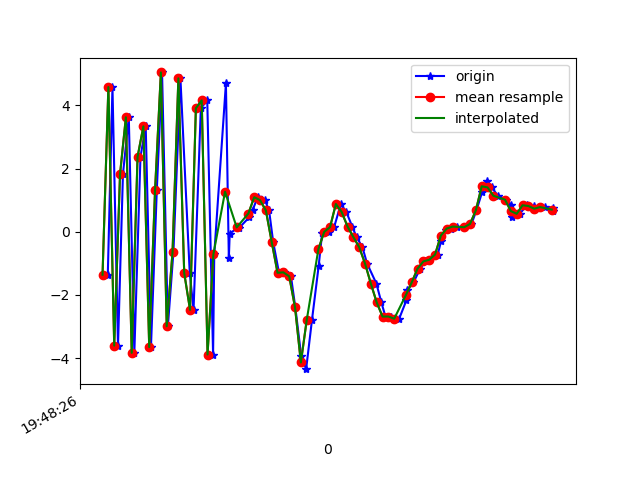

The file beside this chart, header and first rows:
1617738506958, 434143592599198, -1.3615768, 1.0315924, -6.831471
1617738506974, 434143611829968, 4.582, 2.18, 4.97
1617738506993, 434143631060738, -3.606, 0.6885, 2.657
1617738507010, 434143650291508, 1.828, 1.894, -6.197
1617738507030, 434143669522278, 3.625, 2.268, 7.46
1617738507049, 434143688753048, -3.835, 0.8411, 0.3155
1617738507070, 434143707983818, 2.369, 1.93, -6.062
1617738507088, 434143727214588, 3.339, 2.224, 7.276
1617738507106, 434143746445358, -3.653, 0.7808, 1.074
1617738507126, 434143765676128, 1.31, 1.915, -6.517
1617738507144, 434143784906898, 5.045, 2.395, 5.763
1617738507164, 434143804137668, -2.994, 1.054, 3.76
1617738507183, 434143823368438, -0.641, 1.484, -6.762
1617738507207, 434143842599208, 4.859, 2.63, 2.834
1617738507239, 434143861829978, -1.306, 1.528, 7.397
1617738507252, 434143881060748, -2.474, 0.8851, -4.739
1617738507277, 434143900291518, 3.911, 2.255, -3.723
1617738507299, 434143919522288, 4.161, 2.373, 7.746
1617738507319, 434143938753058, -3.888, 1.106, 2.493
1617738507323, 434143957983828, -0.7169, 1.745, -7.076
1617738507363, 434143977214598, 4.698, 2.63, 1.848
1617738507373, 434143996445368, -0.8381, 1.71, -2.451
1617738507376, 434144015676138, -0.06117, 1.934, -0.2838
1617738507406, 434144034906908, 0.1463, 2.023, 0.06017
1617738507409, 434144054137678, 0.1286, 2.268, -1.183
1617738507443, 434144073368448, 0.4579, 2.629, -2.549
1617738507455, 434144092599218, 0.6967, 3.375, -4.259
1617738507472, 434144111829988, 1.095, 2.546, -3.616
1617738507497, 434144131060758, 0.9986, 1.859, -3.463
1617738507511, 434144150291528, 0.6755, 2.929, -4.962
1617738507525, 434144169522298, -0.3235, 3.273, -4.689
1617738507545, 434144188753068, -1.3, 1.582, -3.204
1617738507562, 434144207983838, -1.287, 1.601, -3.058
1617738507586, 434144227214608, -1.412, 1.316, -2.344
1617738507601, 434144246445378, -2.398, 0.5973, 0.4414
1617738507621, 434144265676148, -3.93, -0.816, 3.717
1617738507638, 434144284906918, -4.353, -0.4332, 4.557
1617738507658, 434144304137688, -2.799, -0.7986, 5.334
1617738507681, 434144323368458, -1.083, -2.284, 8.631
1617738507693, 434144342599228, -0.02657, -1.869, 10.54
1617738507715, 434144361959471, -0.003401, -1.114, 9.857
1617738507734, 434144381190241, 0.1459, -1.232, 10.4
1617738507757, 434144400421011, 0.8776, -0.9786, 9.91
1617738507776, 434144419651781, 0.6229, -0.8635, 8.839
1617738507796, 434144438882551, 0.1648, -1.053, 8.277
1617738507811, 434144458113321, -0.17, -1.002, 7.735
1617738507831, 434144477344091, -0.4888, -0.8421, 6.405
1617738507847, 434144496574861, -1.008, -0.6464, 4.659
1617738507879, 434144515805631, -1.645, -1.287, 3.737
1617738507896, 434144535036401, -2.239, -1.554, 2.477
1617738507910, 434144554267171, -2.687, -0.759, 0.7039
1617738507930, 434144573497941, -2.685, -0.1978, -0.9292
1617738507957, 434144592728711, -2.755, 0.3992, -1.893
1617738507982, 434144611959481, -2.168, -0.2858, -2.175
1617738507985, 434144631190251, -1.845, 0.3351, -3.111
1617738508006, 434144650421021, -1.607, 0.7721, -3.917
1617738508029, 434144669651791, -1.169, 0.6028, -4.301
1617738508046, 434144688882561, -0.94, 0.5667, -3.747
1617738508060, 434144708113331, -0.8879, 0.7643, -4.42
1617738508089, 434144727344101, -0.7237, 0.8015, -4.884
1617738508101, 434144746574871, -0.2878, 0.6811, -4.72
... 20 more rows
